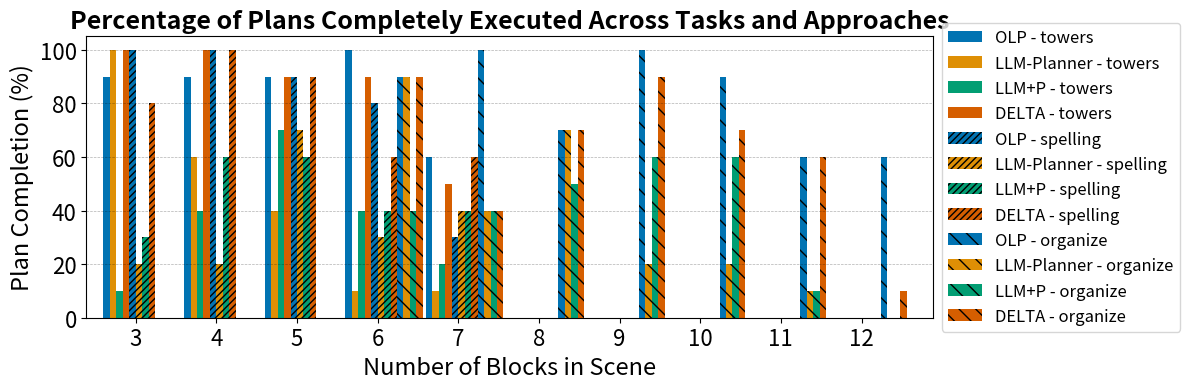

Write the Python code that produced this figure.
import numpy as np
import scipy.stats as stats
import matplotlib.pyplot as plt
import seaborn as sns

# Avoid Type 3 fonts
plt.rcParams['pdf.fonttype'] = 42
plt.rcParams['ps.fonttype'] = 42


def compute_mean_err_bar(data, confidence=None):
	# Sample data
	data = np.array(data)

	# Sample mean and standard error
	mean = np.mean(data)
	std_error = stats.sem(data)  # standard error of the mean

	if confidence:  # 95% confidence interval
		# Compute the 95% confidence interval; use t-distribution since sample size < 30
		n = len(data)
		t_critical = stats.t.ppf((1 + confidence) / 2, df=n-1)  # t-critical value for 95% CI

		margin_of_error = t_critical * std_error
		# confidence_interval = (mean - margin_of_error, mean + margin_of_error)
		err_bar = margin_of_error
	else:
		err_bar = std_error
	return mean, err_bar


def make_plot():
	spelling = {
		"OLP": {
			"x": ["3", "4", "5", "6", "7"],
			"y": [100, 100, 90, 80, 30],
		},
		"LLM-Planner": {
			"x": ["3", "4", "5", "6", "7"],
			"y": [20, 20, 70, 30, 40],
		},
		"LLM+P": {
			"x": ["3", "4", "5", "6", "7"],
			"y": [30, 60, 60, 40, 40],
		},
		"DELTA": {
			"x": ["3", "4", "5", "6", "7"],
			"y": [80, 100, 90, 60, 60],
		},
	}

	towers = {
		"OLP": {
			"x": ["3", "4", "5", "6", "7"],
			"y": [90, 90, 90, 100, 60],
		},
		"LLM-Planner": {
			"x": ["3", "4", "5", "6", "7"],
			"y": [100, 60, 40, 10, 10],
		},
		"LLM+P": {
			"x": ["3", "4", "5", "6", "7"],
			"y": [10, 40, 70, 40, 20],
		},
		"DELTA": {
			"x": ["3", "4", "5", "6", "7"],
			"y": [100, 100, 90, 90, 50],
		},
	}

	organize = {
		"OLP": {
			"x": ["6", "7", "8", "9", "10", "11", "12"],
			"y": [90, 100, 70, 100, 90, 60, 60],
		},
		"LLM-Planner": {
			"x": ["6", "7", "8", "9", "10", "11", "12"],
			"y": [90, 40, 70, 20, 20, 10, 0],
		},
		"LLM+P": {
			"x": ["6", "7", "8", "9", "10", "11", "12"],
			"y": [40, 40, 50, 60, 60, 10, 0],
		},
		"DELTA": {
			"x": ["6", "7", "8", "9", "10", "11", "12"],
			"y": [90, 40, 70, 90, 70, 60, 10],
		},
	}


	# Set plot parameters
	fig, ax = plt.subplots(figsize=(12,4))
	width = 0.08 # width of bar

	patterns = [" ", "/////" , "\\\\" , "|" , "-" , "+" , "x", "o", "O", ".", "*" ]

	tasks = ["towers", "spelling", "organize"]
	methods = ["OLP", "LLM-Planner", "LLM+P", "DELTA"]
	for data in tasks:
		for z in methods:
			pattern = tasks.index(data)
			colour = methods.index(z)
			x_data = eval(data)[z]["x"]
			for x in range(len(x_data)):
				x_data[x] = int(x_data[x]) + (width * colour) + (width * pattern * len(methods))
			ax.bar(x_data, eval(data)[z]["y"], width, color=sns.color_palette('colorblind')[colour], label=f"{z} - {data}", hatch=patterns[pattern])

	ax.set_ylabel('Plan Completion (%)', fontsize=17)
	ax.set_ylim(0,105)
	ax.set_xticks(np.arange(3, 13) + (width * 4) + width/2)
	ax.set_xticklabels(np.arange(3, 13))
	ax.set_xlim(2.75,13.25)
	ax.set_xlabel('Number of Blocks in Scene', fontsize=17)
	ax.set_title('Percentage of Plans Completely Executed Across Tasks and Approaches', fontsize=18, fontweight='semibold')
	plt.xticks(fontsize=16)
	plt.yticks(fontsize=16)

	# see here about legend: https://stackoverflow.com/questions/4700614/how-to-put-the-legend-outside-the-plot
	ax.legend(loc='center left', bbox_to_anchor=(1, 0.5), fontsize=12)

	# Shrink current axis's height by 10% on the bottom
	box = ax.get_position()
	ax.set_position([box.x0, box.y0 + box.height * 0.1,
					box.width, box.height * 0.9])

	# Put a legend below current axis
	# ax.legend(loc='center right', bbox_to_anchor=(0.5, -0.4),
	# 		fancybox=True, shadow=True, ncol=5)

	# ax.legend()
	fig.tight_layout()

	plt.grid(True, 'major', 'y', ls='--', lw=.5, c='k', alpha=.3)
	# plt.xticks(rotation=45,ha='right')
	fig.tight_layout()
	plt.show()

if __name__ == "__main__":
	make_plot()
